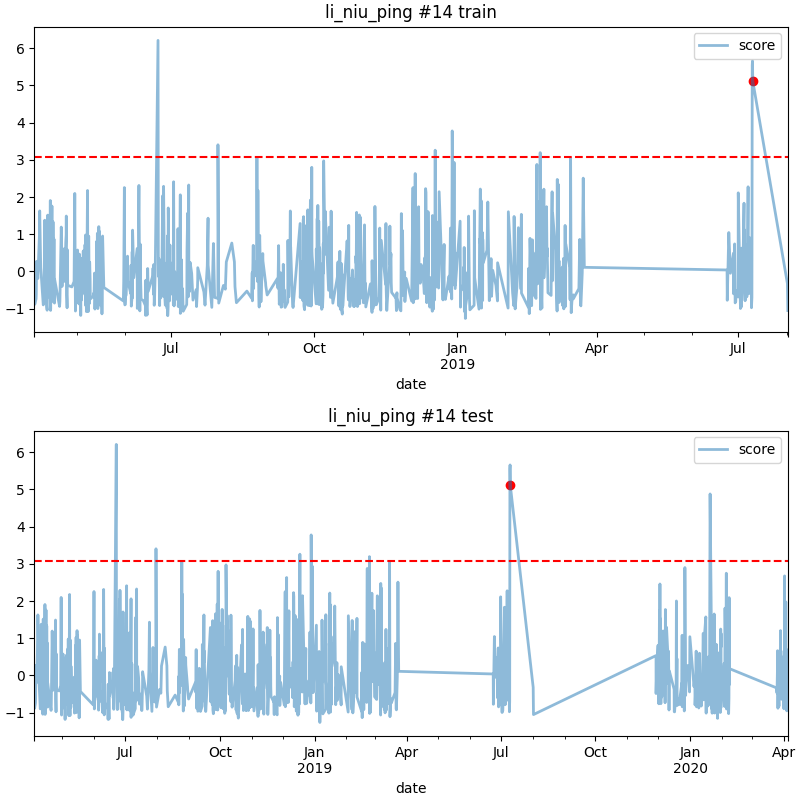

Data behind this chart, as committed beside it:
date, score
2019-07-10 05:00, 5.124
